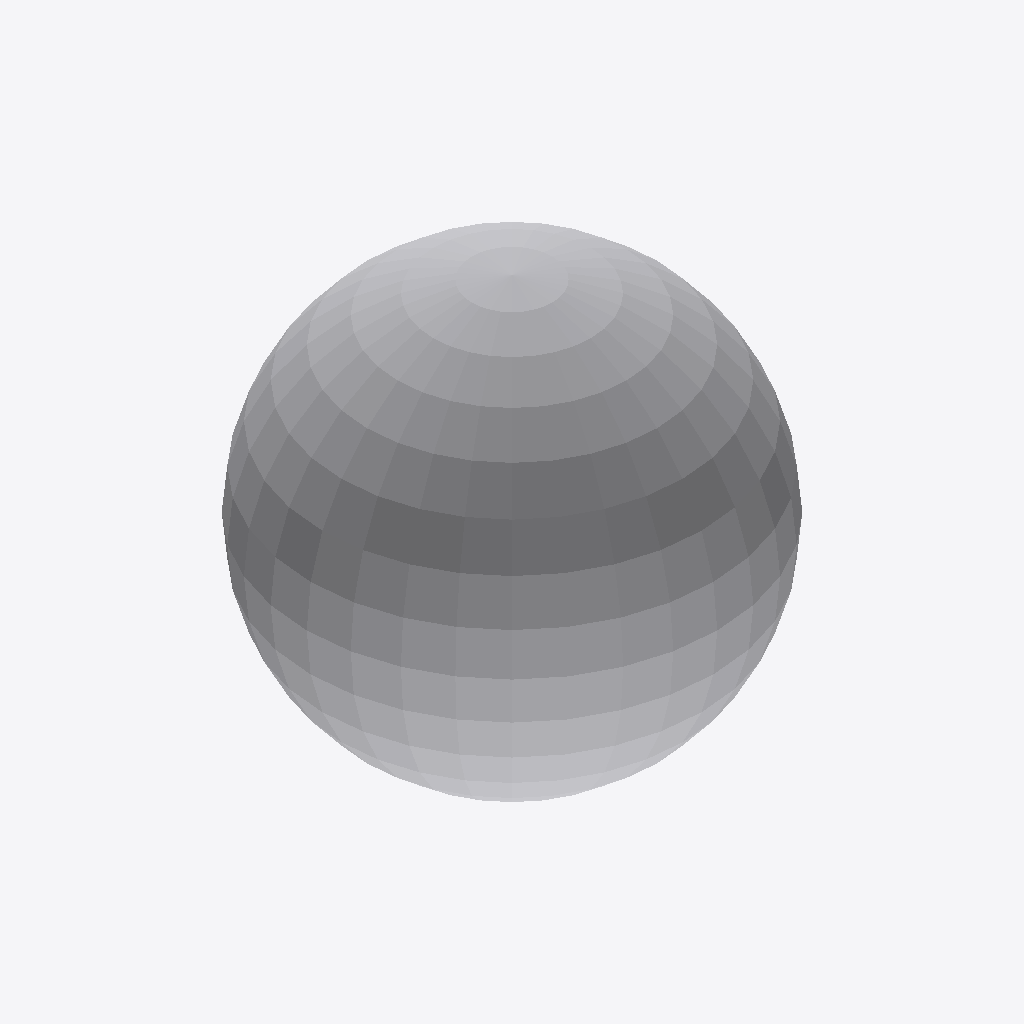
Isometric view of an IFC building model (IFC-SPF (STEP), schema IFC4, length unit metre), seen from the south-west, elements coloured by IFC class (only those large enough to see are counted): 2 other elements (light grey).
Extent 2.0 m × 2.0 m × 2.0 m (x, y, z). Storeys (1): My Storey at 0.00 m. Elements (3): 3 IfcActuator.

HEADER;
FILE_DESCRIPTION(('ViewDefinition[DesignTransferView]'),'2;1');
FILE_NAME('pt1_clarapark_grauss-krueger.ifc','2023-05-11T13:54:45+02:00',(),(),'IfcOpenShell v0.7.0-476ab506d','BlenderBIM 0.0.230502','Nobody');
FILE_SCHEMA(('IFC4'));
ENDSEC;
DATA;
#1=IFCPROJECT('00zsuN3ZP9NPixTV95ZP4f',$,'My Project',$,$,$,$,(#14,#25),#9);
#29=IFCSITE('3T7AEhujr1fB9fGeHXR8ZT',$,'My Site',$,$,#52,$,$,$,$,$,$,$,$);
#35=IFCBUILDING('12lTZCT1H4zQA3C0rps6RS',$,'My Building',$,$,#58,$,$,$,$,$,$);
#41=IFCBUILDINGSTOREY('2LJcozyoP5qPvUNSetdfdJ',$,'My Storey',$,$,#64,$,$,$,$);
#600=IFCACTUATOR('3fIt82_IzAmwLd2DoPfga6',$,'Sphere',$,$,#601,#606,$,.ELECTRICACTUATOR.);
#1132=IFCACTUATOR('2G342qfxnD9gcMBMhKCSb8',$,'Sphere',$,$,#1661,#1656,$,.ELECTRICACTUATOR.);
ENDSEC;
